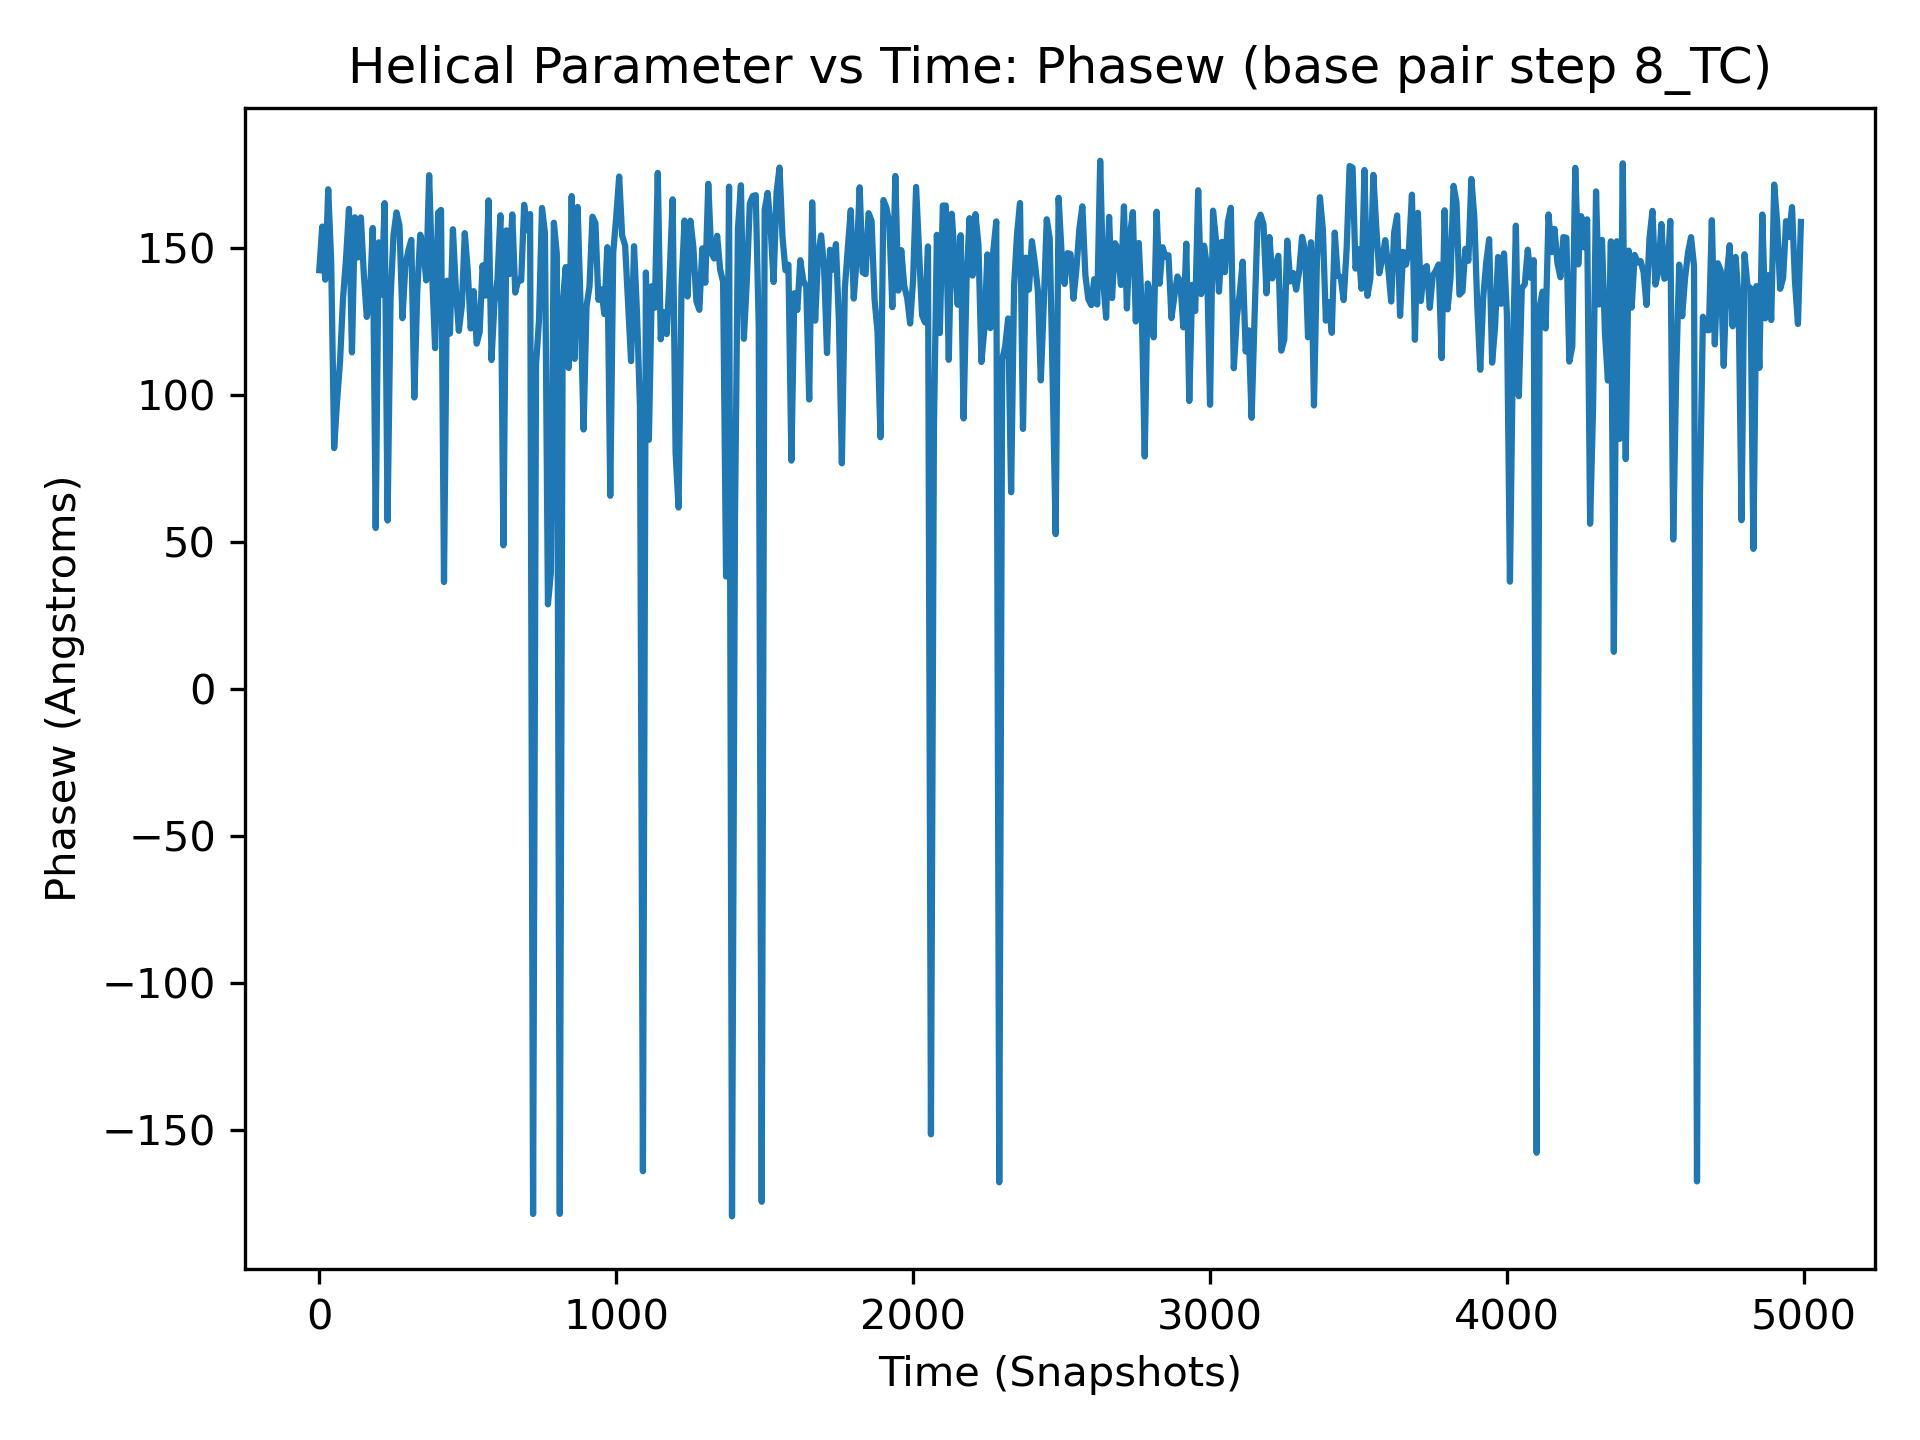

The data file committed next to this chart (first rows):
, 8_TC
0, 142.6
1, 144.2
2, 154.8
3, 145
4, 158.8
5, 156.2
6, 147.6
7, 148.4
8, 143.2
9, 145.6
10, 157.4
11, 157
12, 161.8
13, 150.3
14, 98.44
15, -172.3
16, -178.5
17, 150.4
18, 167.9
19, 115.3
20, 139.4
21, -176.9
22, 159.1
23, 156.2
24, 166.7
25, 136.6
26, 106.8
27, 144.4
28, 140.1
29, 130.1
30, 170.2
31, 154.3
32, 153.4
33, 140.3
34, 136.8
35, 145.2
36, 95.98
37, 115.2
38, 160
39, 141.8
40, 145.9
41, 143.2
42, 153.9
43, 140.8
44, 164.1
45, 140.4
46, 111.9
47, 159.6
48, 126
49, 149.9
50, 82.07
51, 72.57
52, 165.0
53, 146.9
54, 154.7
55, 130.7
56, 124.6
57, -178.1
58, 49.23
59, 114.9
... 4,940 more rows
